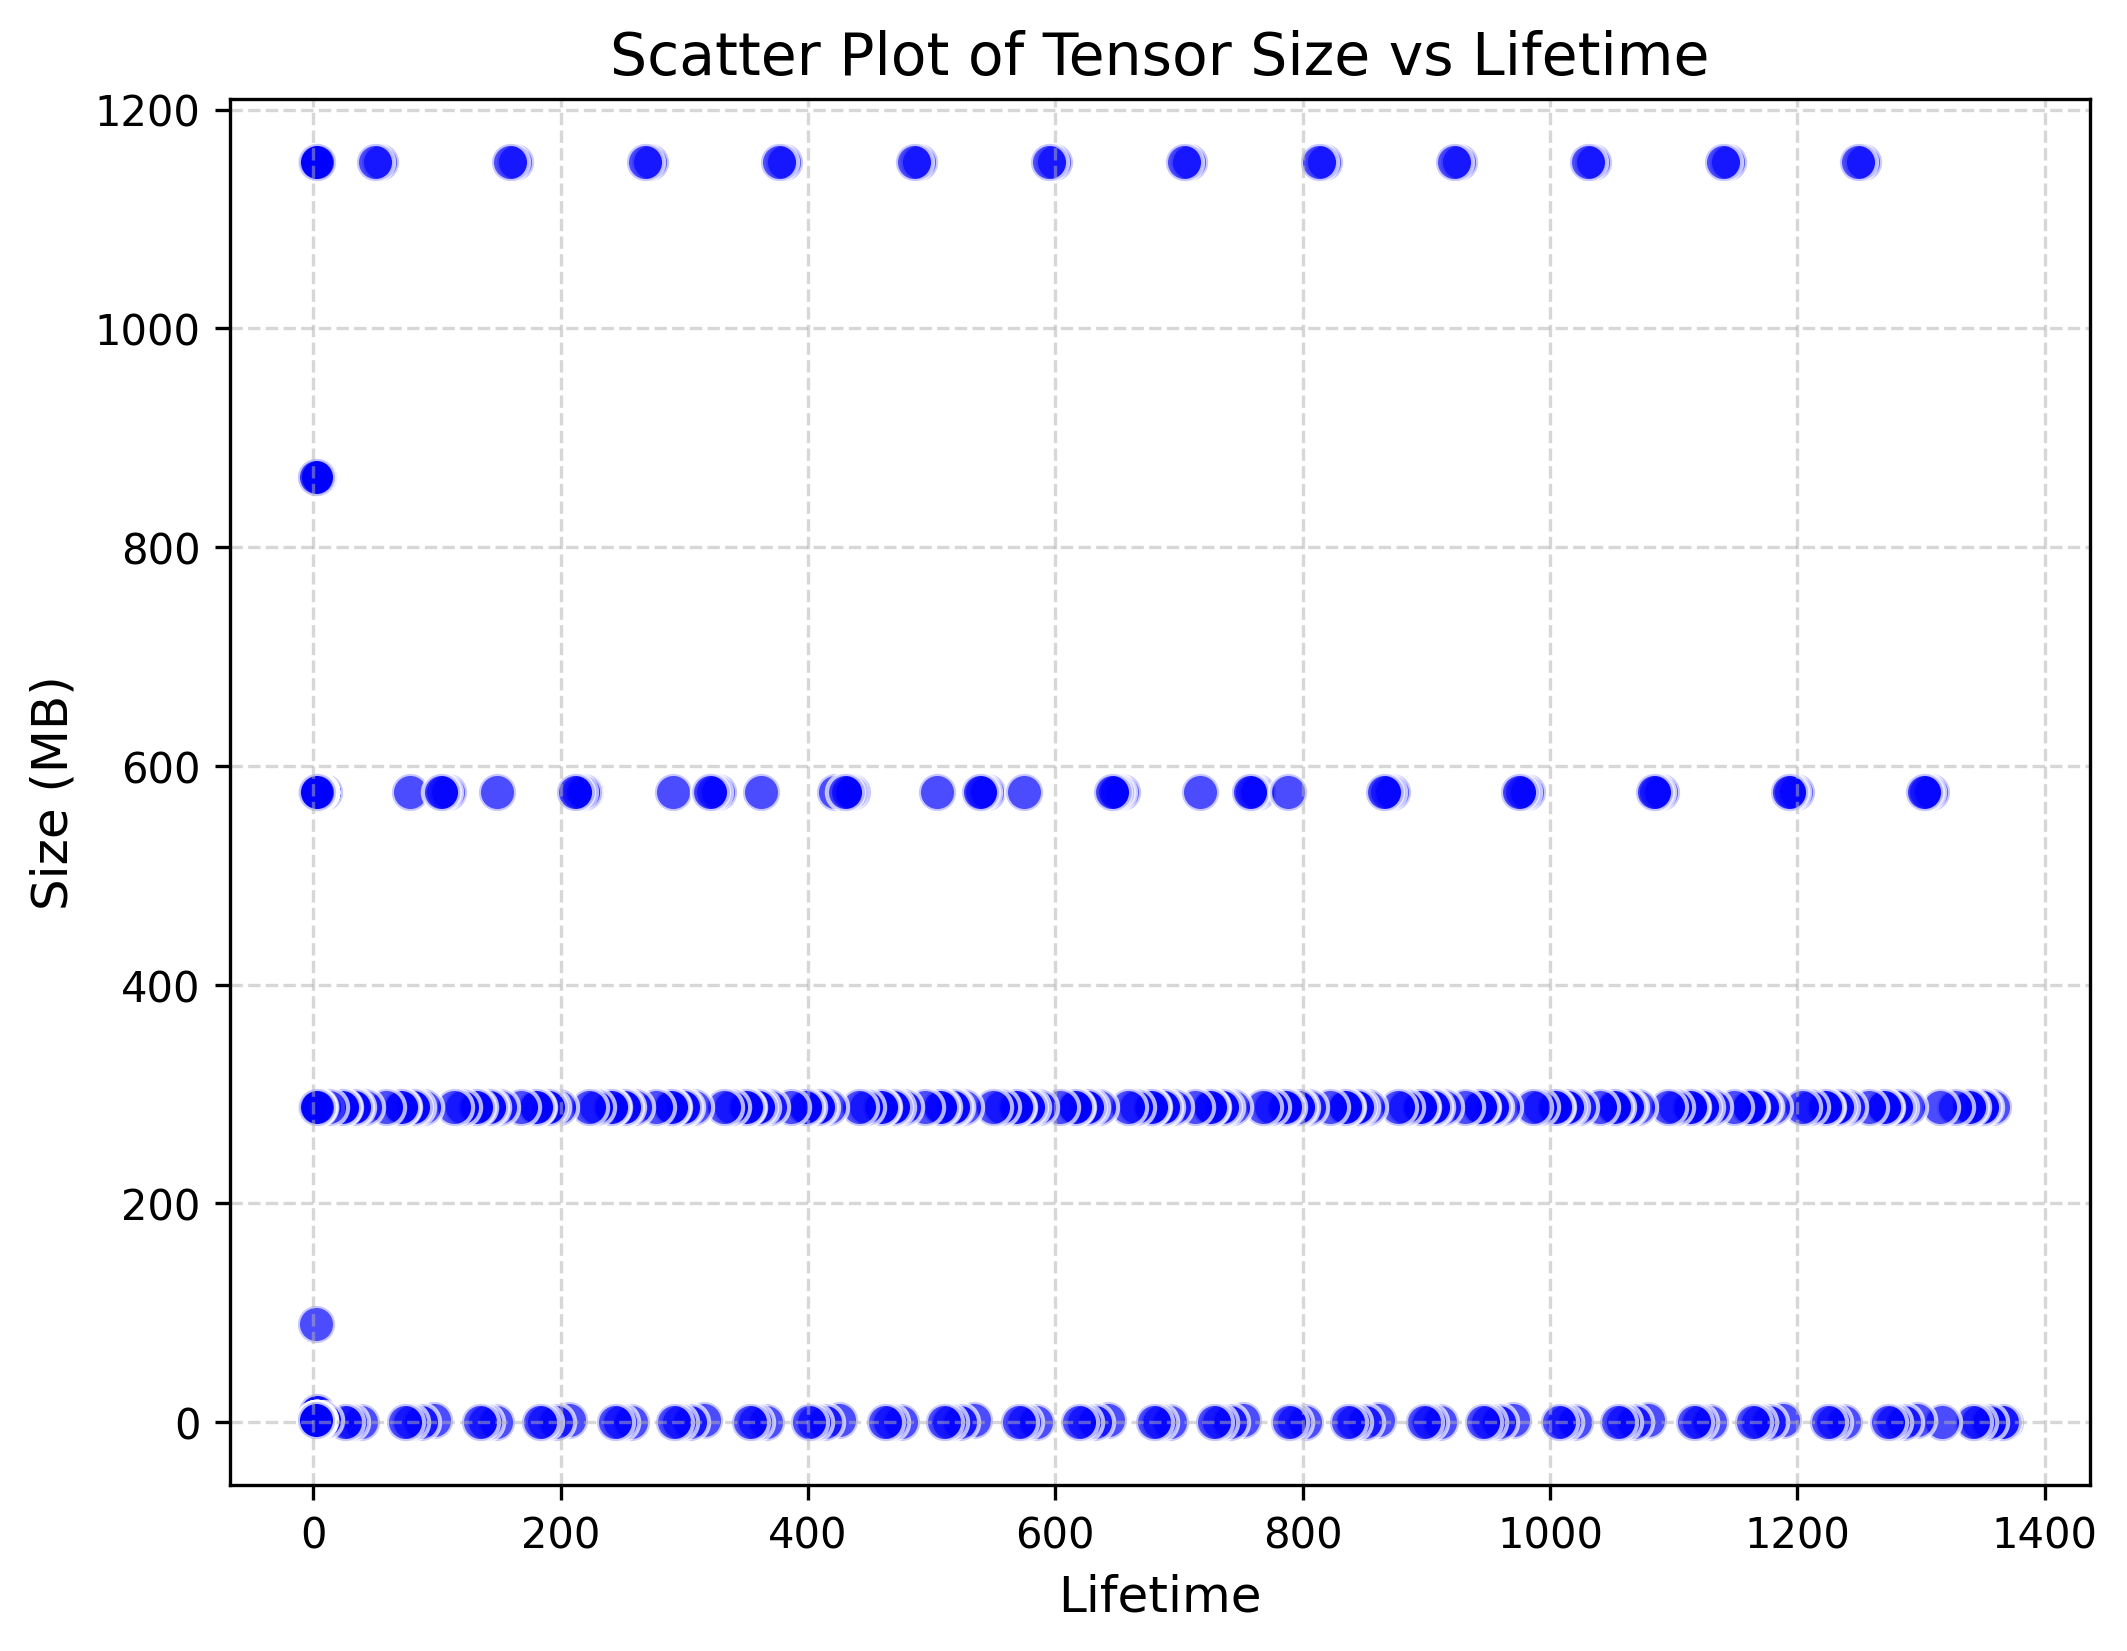

The table this chart was drawn from, first rows:
Size_MB, Lifetime
288, 4
0.375, 1368
0.007812, 2
288, 2
0.375, 1365
89.42, 2
288, 2
288, 3
288, 2
288, 1358
288, 2
288, 6
0.375, 2
288, 3
288, 2
0.375, 1355
0.375, 2
288, 1351
288, 4
288, 2
288, 1349
288, 3
0.375, 2
288, 2
0.375, 2
0.375, 1346
0.375, 2
0.375, 1342
0.375, 2
0.375, 3
288, 1340
0.375, 2
288, 1339
288, 9
288, 2
288, 2
288, 5
288, 2
288, 1327
288, 4
288, 2
864, 2
288, 4
6.75, 3
288, 1315
864, 4
864, 2
0.375, 1317
0.375, 1
0.375, 2
576, 422
0.375, 4
0.375, 2
576, 2
288, 10
288, 8
576, 1308
576, 5
576, 2
576, 1304
... 1,247 more rows
